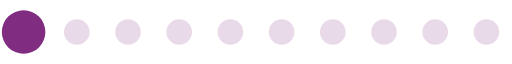
t = 0.00 s
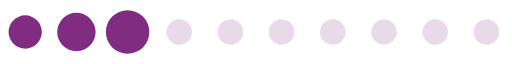
t = 0.20 s
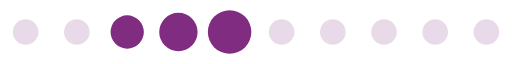
t = 0.39 s
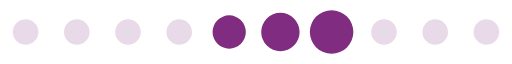
t = 0.59 s
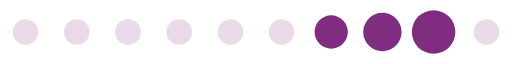
t = 0.78 s
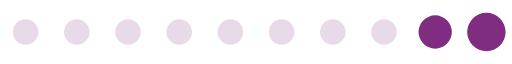
t = 0.98 s

The animated SVG that drew these frames (rendered in a browser with its animation timeline set to each time). Animation: 1 SMIL element (animateTransform=1); one cycle of 1.17 s, repeats indefinitely.

<?xml version="1.0" encoding="UTF-8" standalone="no"?><svg xmlns:svg="http://www.w3.org/2000/svg" xmlns="http://www.w3.org/2000/svg" xmlns:xlink="http://www.w3.org/1999/xlink" version="1.0" width="160px" height="20px" viewBox="0 0 128 16" xml:space="preserve"><path fill="#caa6ca" fill-opacity="0.42" d="M6.4,4.8A3.2,3.2,0,1,1,3.2,8,3.2,3.2,0,0,1,6.4,4.8Zm12.8,0A3.2,3.2,0,1,1,16,8,3.2,3.2,0,0,1,19.2,4.8ZM32,4.8A3.2,3.2,0,1,1,28.8,8,3.2,3.2,0,0,1,32,4.8Zm12.8,0A3.2,3.2,0,1,1,41.6,8,3.2,3.2,0,0,1,44.8,4.8Zm12.8,0A3.2,3.2,0,1,1,54.4,8,3.2,3.2,0,0,1,57.6,4.8Zm12.8,0A3.2,3.2,0,1,1,67.2,8,3.2,3.2,0,0,1,70.4,4.8Zm12.8,0A3.2,3.2,0,1,1,80,8,3.2,3.2,0,0,1,83.2,4.8ZM96,4.8A3.2,3.2,0,1,1,92.8,8,3.2,3.2,0,0,1,96,4.8Zm12.8,0A3.2,3.2,0,1,1,105.6,8,3.2,3.2,0,0,1,108.8,4.8Zm12.8,0A3.2,3.2,0,1,1,118.4,8,3.2,3.2,0,0,1,121.6,4.8Z"/><g><path fill="#802c80" fill-opacity="1" d="M-42.7,3.84A4.16,4.16,0,0,1-38.54,8a4.16,4.16,0,0,1-4.16,4.16A4.16,4.16,0,0,1-46.86,8,4.16,4.16,0,0,1-42.7,3.84Zm12.8-.64A4.8,4.8,0,0,1-25.1,8a4.8,4.8,0,0,1-4.8,4.8A4.8,4.8,0,0,1-34.7,8,4.8,4.8,0,0,1-29.9,3.2Zm12.8-.64A5.44,5.44,0,0,1-11.66,8a5.44,5.44,0,0,1-5.44,5.44A5.44,5.44,0,0,1-22.54,8,5.44,5.44,0,0,1-17.1,2.56Z"/><animateTransform attributeName="transform" type="translate" values="23 0;36 0;49 0;62 0;74.5 0;87.5 0;100 0;113 0;125.5 0;138.5 0;151.5 0;164.5 0;178 0" calcMode="discrete" dur="1170ms" repeatCount="indefinite"/></g></svg>
